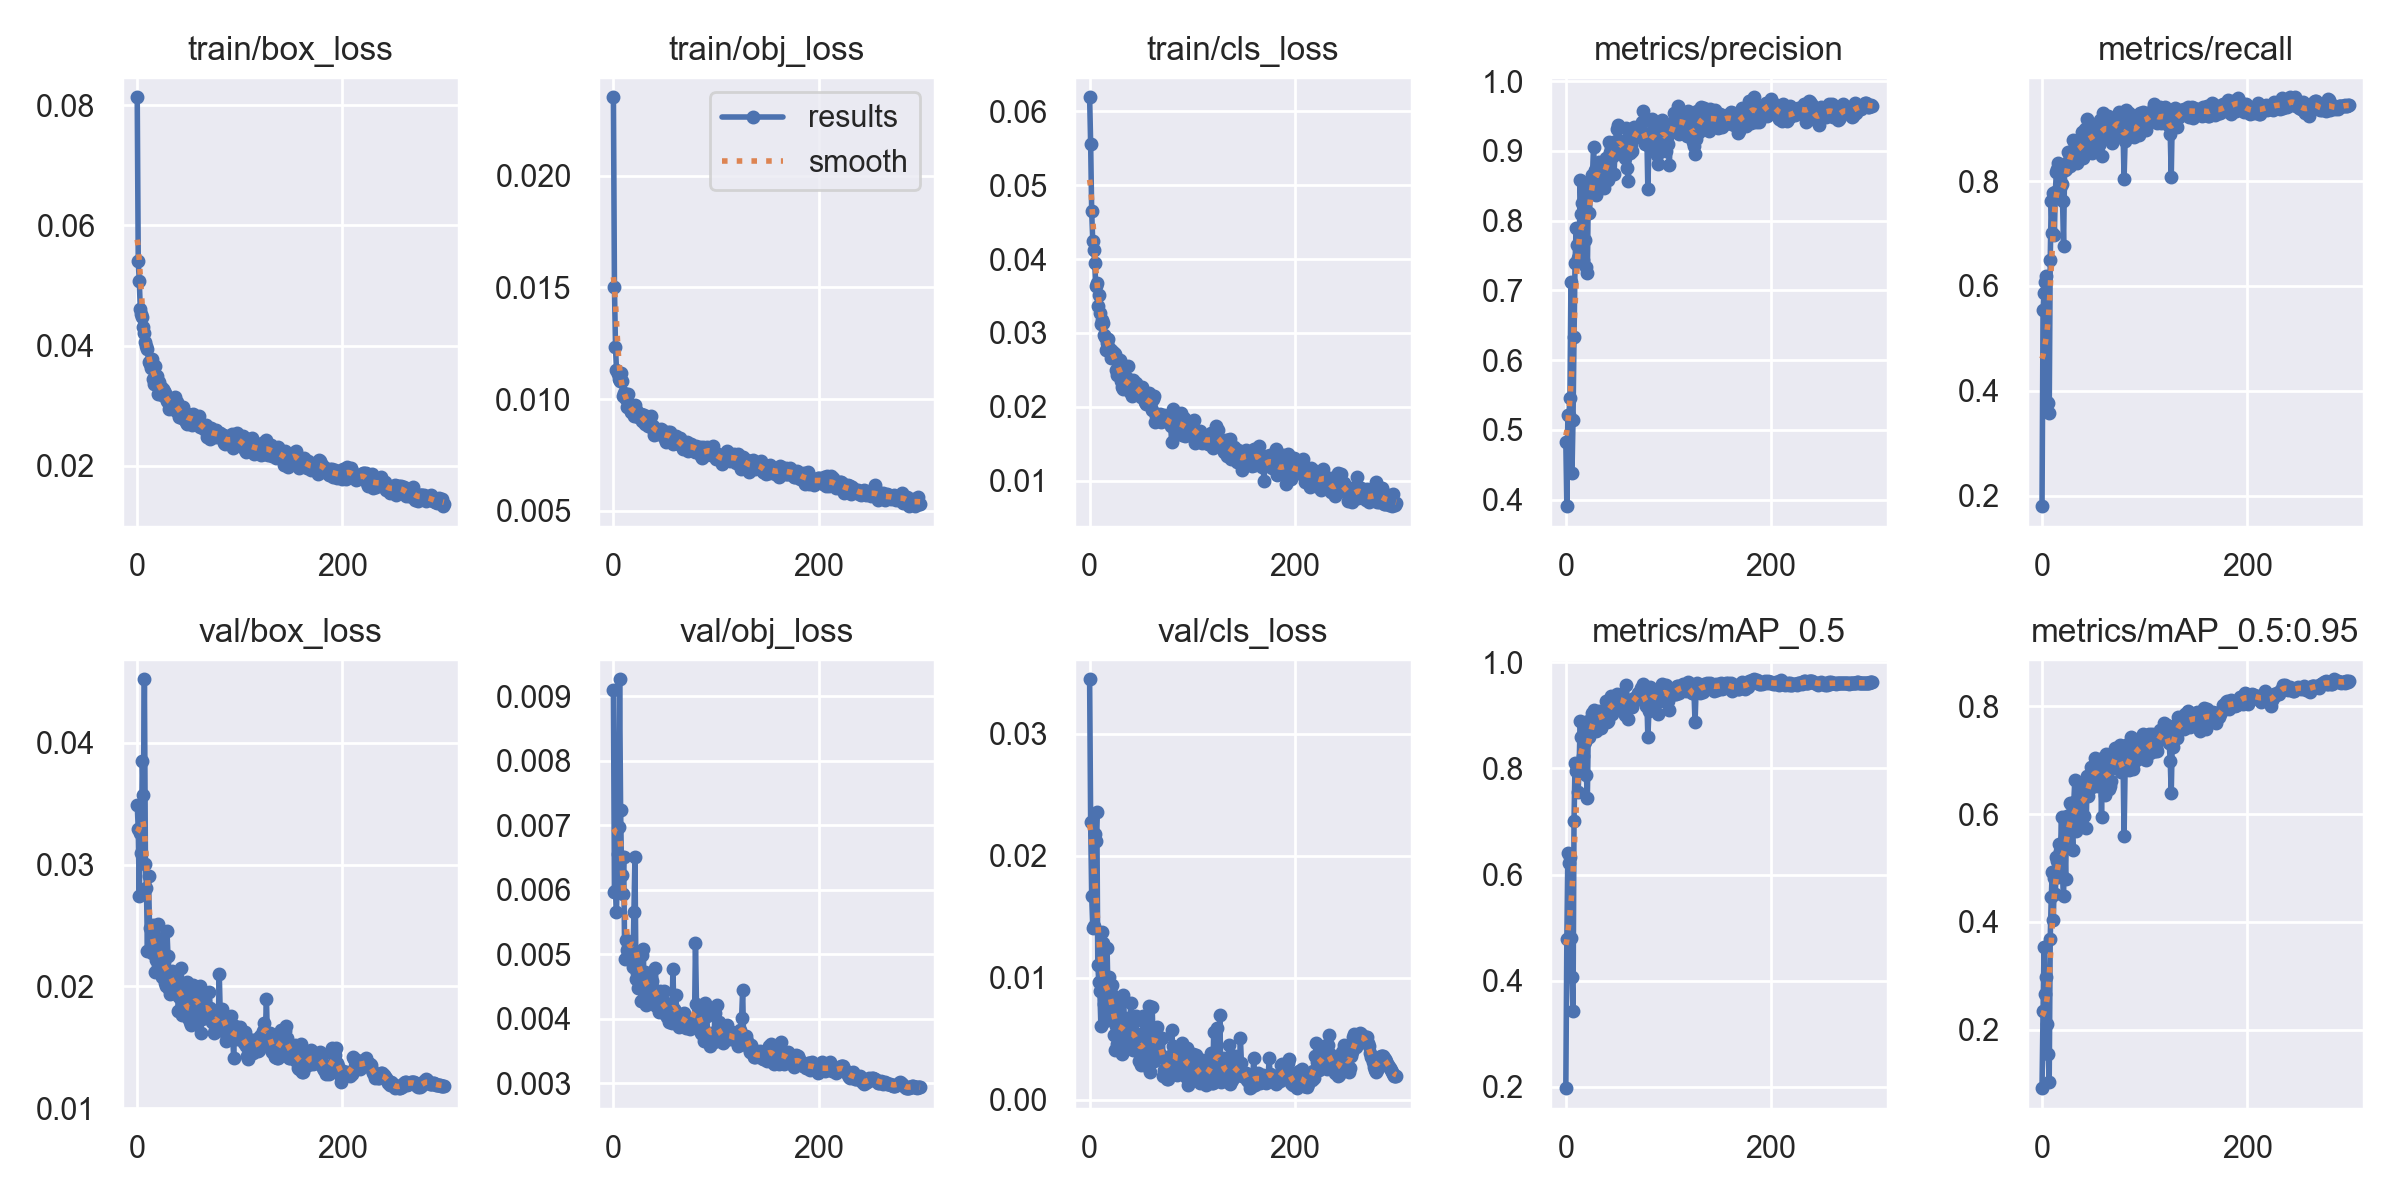

Data behind this chart, as committed beside it:
epoch, train/box_loss, train/obj_loss, train/cls_loss, metrics/precision, metrics/recall, metrics/mAP_0.5, metrics/mAP_0.5:0.95, val/box_loss, val/obj_loss, val/cls_loss, x/lr0, x/lr1, x/lr2
0, 0.08132, 0.02351, 0.06189, 0.483, 0.1802, 0.1978, 0.09205, 0.03491, 0.009105, 0.03446, 0.07025, 0.003305, 0.003305
1, 0.05408, 0.01501, 0.05559, 0.3905, 0.5542, 0.4783, 0.2343, 0.03294, 0.00596, 0.02277, 0.04023, 0.006616, 0.006616
2, 0.05077, 0.01233, 0.04652, 0.5219, 0.5865, 0.6404, 0.3541, 0.02745, 0.005987, 0.01673, 0.01019, 0.009906, 0.009906
3, 0.04614, 0.01131, 0.04242, 0.522, 0.6068, 0.6215, 0.2657, 0.03257, 0.00566, 0.01408, 0.009901, 0.009901, 0.009901
4, 0.04533, 0.01114, 0.04116, 0.5453, 0.6197, 0.6334, 0.2977, 0.03097, 0.006551, 0.01424, 0.009901, 0.009901, 0.009901
5, 0.04469, 0.01089, 0.03949, 0.7124, 0.3789, 0.4808, 0.211, 0.03854, 0.006973, 0.02182, 0.009868, 0.009868, 0.009868
6, 0.04307, 0.01079, 0.03629, 0.4374, 0.3761, 0.4062, 0.155, 0.03567, 0.009267, 0.02119, 0.009835, 0.009835, 0.009835
7, 0.04217, 0.01116, 0.03674, 0.514, 0.3571, 0.3425, 0.1031, 0.0452, 0.007244, 0.02362, 0.009802, 0.009802, 0.009802
8, 0.0407, 0.01083, 0.03359, 0.633, 0.65, 0.7016, 0.3691, 0.03007, 0.006233, 0.01103, 0.009769, 0.009769, 0.009769
9, 0.03999, 0.01013, 0.03518, 0.7388, 0.7628, 0.8102, 0.4456, 0.0281, 0.005937, 0.009642, 0.009736, 0.009736, 0.009736
10, 0.03944, 0.01029, 0.03265, 0.7896, 0.7009, 0.7948, 0.4922, 0.0229, 0.006507, 0.008884, 0.009703, 0.009703, 0.009703
11, 0.03729, 0.0101, 0.03121, 0.7648, 0.7765, 0.802, 0.4027, 0.02908, 0.004926, 0.006024, 0.00967, 0.00967, 0.00967
12, 0.03696, 0.01002, 0.03179, 0.7464, 0.6962, 0.7562, 0.4821, 0.02483, 0.00522, 0.01379, 0.009637, 0.009637, 0.009637
13, 0.03628, 0.009659, 0.03136, 0.7499, 0.7795, 0.8064, 0.4514, 0.023, 0.005067, 0.01286, 0.009604, 0.009604, 0.009604
14, 0.03778, 0.01022, 0.02968, 0.8587, 0.8179, 0.8884, 0.52, 0.02274, 0.005077, 0.00782, 0.009571, 0.009571, 0.009571
15, 0.03448, 0.009706, 0.02942, 0.8101, 0.8224, 0.8596, 0.5131, 0.02505, 0.005058, 0.006484, 0.009538, 0.009538, 0.009538
16, 0.03368, 0.009597, 0.0277, 0.8252, 0.8335, 0.8617, 0.484, 0.02386, 0.00501, 0.00826, 0.009505, 0.009505, 0.009505
17, 0.03659, 0.009406, 0.02863, 0.7429, 0.7724, 0.8235, 0.5436, 0.02118, 0.005101, 0.01246, 0.009472, 0.009472, 0.009472
18, 0.03504, 0.009407, 0.02916, 0.8446, 0.7871, 0.8728, 0.5322, 0.02215, 0.004915, 0.008416, 0.009439, 0.009439, 0.009439
19, 0.0349, 0.009477, 0.02779, 0.7717, 0.795, 0.8499, 0.5941, 0.02363, 0.004805, 0.01004, 0.009406, 0.009406, 0.009406
20, 0.03191, 0.009236, 0.02787, 0.7339, 0.7622, 0.7867, 0.4824, 0.02511, 0.00565, 0.006682, 0.009373, 0.009373, 0.009373
21, 0.03393, 0.009747, 0.02662, 0.7249, 0.6769, 0.7449, 0.4487, 0.02327, 0.006503, 0.008765, 0.00934, 0.00934, 0.00934
22, 0.03317, 0.009508, 0.02758, 0.8522, 0.8214, 0.8882, 0.5537, 0.02316, 0.004616, 0.009373, 0.009307, 0.009307, 0.009307
23, 0.03306, 0.009426, 0.02735, 0.8107, 0.822, 0.859, 0.4794, 0.02393, 0.004718, 0.008077, 0.009274, 0.009274, 0.009274
24, 0.03187, 0.009201, 0.02733, 0.8379, 0.8308, 0.8711, 0.5959, 0.02081, 0.004479, 0.005291, 0.009241, 0.009241, 0.009241
25, 0.03285, 0.009347, 0.02717, 0.8526, 0.8545, 0.88, 0.5692, 0.02097, 0.004988, 0.004068, 0.009208, 0.009208, 0.009208
26, 0.0324, 0.009351, 0.02494, 0.865, 0.8396, 0.9048, 0.5808, 0.02201, 0.004624, 0.006089, 0.009175, 0.009175, 0.009175
27, 0.03218, 0.009342, 0.02428, 0.9053, 0.8281, 0.9098, 0.6211, 0.02027, 0.00428, 0.00461, 0.009142, 0.009142, 0.009142
28, 0.03123, 0.009024, 0.02593, 0.873, 0.8426, 0.9004, 0.6186, 0.02003, 0.004982, 0.008088, 0.009109, 0.009109, 0.009109
29, 0.03082, 0.009032, 0.02532, 0.8368, 0.8572, 0.8712, 0.5768, 0.02455, 0.005081, 0.006305, 0.009076, 0.009076, 0.009076
30, 0.03062, 0.009304, 0.02637, 0.8697, 0.8783, 0.895, 0.5341, 0.02252, 0.004513, 0.006084, 0.009043, 0.009043, 0.009043
31, 0.02947, 0.008884, 0.02351, 0.8721, 0.8532, 0.8969, 0.6229, 0.01976, 0.004722, 0.005389, 0.00901, 0.00901, 0.00901
32, 0.03092, 0.008916, 0.02273, 0.8848, 0.8701, 0.9073, 0.6637, 0.0194, 0.004217, 0.00377, 0.008977, 0.008977, 0.008977
33, 0.03064, 0.008889, 0.02247, 0.8576, 0.8598, 0.8992, 0.5689, 0.02104, 0.004562, 0.008599, 0.008944, 0.008944, 0.008944
34, 0.03103, 0.00879, 0.0229, 0.8511, 0.8342, 0.8762, 0.5851, 0.02125, 0.00425, 0.006284, 0.008911, 0.008911, 0.008911
35, 0.02992, 0.008823, 0.02337, 0.8689, 0.8779, 0.9049, 0.6568, 0.01948, 0.004477, 0.004439, 0.008878, 0.008878, 0.008878
36, 0.0305, 0.00889, 0.02385, 0.8546, 0.8518, 0.8967, 0.6306, 0.02095, 0.004605, 0.004266, 0.008845, 0.008845, 0.008845
37, 0.03141, 0.009241, 0.02555, 0.8474, 0.8455, 0.9021, 0.6232, 0.01943, 0.004552, 0.006725, 0.008812, 0.008812, 0.008812
38, 0.02915, 0.008723, 0.02271, 0.8693, 0.88, 0.8909, 0.5935, 0.02042, 0.004586, 0.004333, 0.008779, 0.008779, 0.008779
39, 0.03067, 0.008802, 0.02204, 0.8904, 0.8925, 0.9263, 0.6326, 0.02041, 0.004311, 0.004456, 0.008746, 0.008746, 0.008746
40, 0.02961, 0.008394, 0.02283, 0.879, 0.8448, 0.8876, 0.6387, 0.01796, 0.004325, 0.007911, 0.008713, 0.008713, 0.008713
41, 0.02822, 0.008558, 0.02144, 0.8589, 0.8578, 0.8888, 0.5961, 0.01914, 0.004793, 0.005445, 0.00868, 0.00868, 0.00868
42, 0.02914, 0.008638, 0.02363, 0.913, 0.8993, 0.9181, 0.6595, 0.02025, 0.004206, 0.004045, 0.008647, 0.008647, 0.008647
43, 0.02821, 0.008448, 0.02211, 0.8989, 0.8614, 0.9223, 0.5741, 0.02149, 0.004344, 0.00436, 0.008614, 0.008614, 0.008614
44, 0.02801, 0.008472, 0.02311, 0.9061, 0.9181, 0.9365, 0.6699, 0.01765, 0.004104, 0.006461, 0.008581, 0.008581, 0.008581
45, 0.02988, 0.008629, 0.02326, 0.8932, 0.8547, 0.9021, 0.6329, 0.01907, 0.004436, 0.006902, 0.008548, 0.008548, 0.008548
46, 0.02864, 0.008675, 0.02283, 0.8928, 0.883, 0.9299, 0.6681, 0.01857, 0.004276, 0.005374, 0.008515, 0.008515, 0.008515
47, 0.02838, 0.008627, 0.02261, 0.8667, 0.8767, 0.917, 0.6645, 0.01842, 0.004183, 0.004087, 0.008482, 0.008482, 0.008482
48, 0.02729, 0.008518, 0.02207, 0.9002, 0.9014, 0.9218, 0.6867, 0.01766, 0.004214, 0.003215, 0.008449, 0.008449, 0.008449
49, 0.02701, 0.008385, 0.02177, 0.9148, 0.8534, 0.9145, 0.6498, 0.02038, 0.004433, 0.003673, 0.008416, 0.008416, 0.008416
50, 0.02862, 0.008197, 0.02129, 0.931, 0.9003, 0.9409, 0.6673, 0.0174, 0.004072, 0.002828, 0.008383, 0.008383, 0.008383
51, 0.02847, 0.008089, 0.02271, 0.9366, 0.8857, 0.936, 0.6893, 0.01705, 0.004249, 0.003845, 0.00835, 0.00835, 0.00835
52, 0.02806, 0.008484, 0.02185, 0.9018, 0.8847, 0.9257, 0.7041, 0.01686, 0.004033, 0.006875, 0.008317, 0.008317, 0.008317
53, 0.02674, 0.008508, 0.02133, 0.9136, 0.9038, 0.9364, 0.6731, 0.01764, 0.004193, 0.004737, 0.008284, 0.008284, 0.008284
54, 0.02857, 0.008481, 0.0206, 0.9026, 0.9066, 0.9393, 0.6837, 0.02012, 0.003952, 0.004137, 0.008251, 0.008251, 0.008251
55, 0.02829, 0.008543, 0.02037, 0.8974, 0.8783, 0.9129, 0.6512, 0.01877, 0.004038, 0.005653, 0.008218, 0.008218, 0.008218
56, 0.0274, 0.008316, 0.02059, 0.9147, 0.8694, 0.9282, 0.6781, 0.01961, 0.004117, 0.004152, 0.008185, 0.008185, 0.008185
57, 0.02753, 0.008207, 0.02063, 0.9044, 0.9166, 0.9331, 0.7018, 0.01883, 0.003934, 0.002659, 0.008152, 0.008152, 0.008152
58, 0.02675, 0.00797, 0.02187, 0.8904, 0.8484, 0.9007, 0.5944, 0.01995, 0.004765, 0.007689, 0.008119, 0.008119, 0.008119
59, 0.027, 0.008277, 0.02104, 0.9325, 0.9301, 0.9578, 0.6979, 0.01782, 0.004145, 0.002312, 0.008086, 0.008086, 0.008086
... 240 more rows
